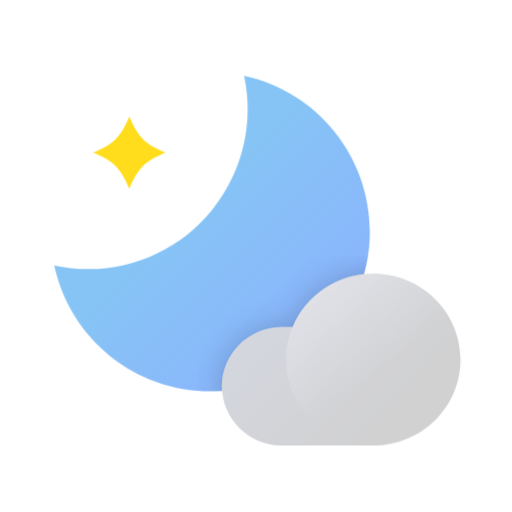
t = 0.00 s
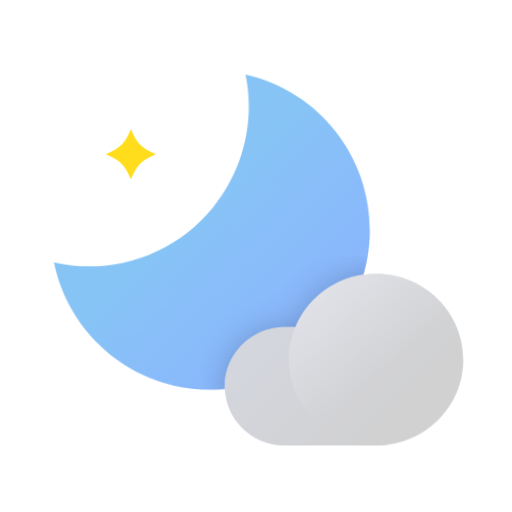
t = 0.40 s
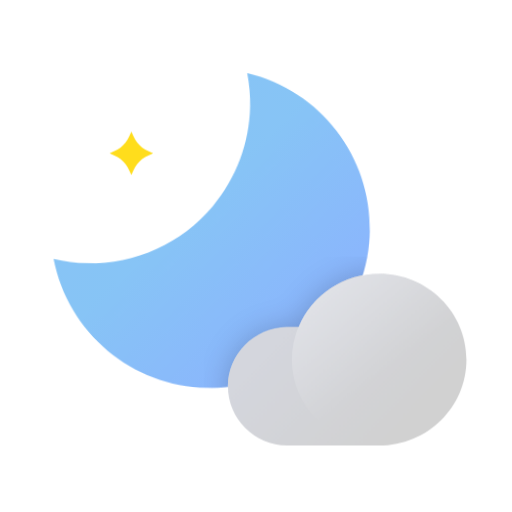
t = 0.60 s
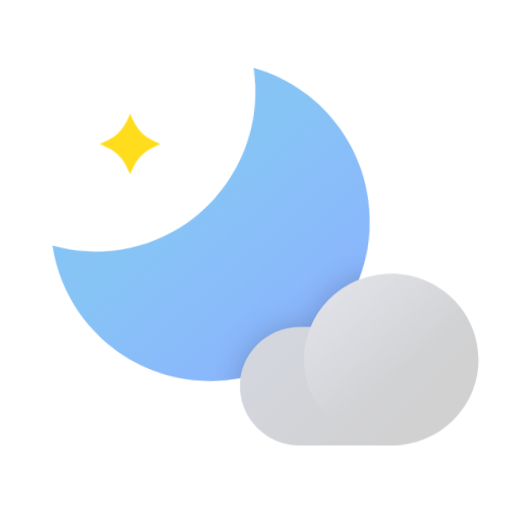
t = 1.10 s
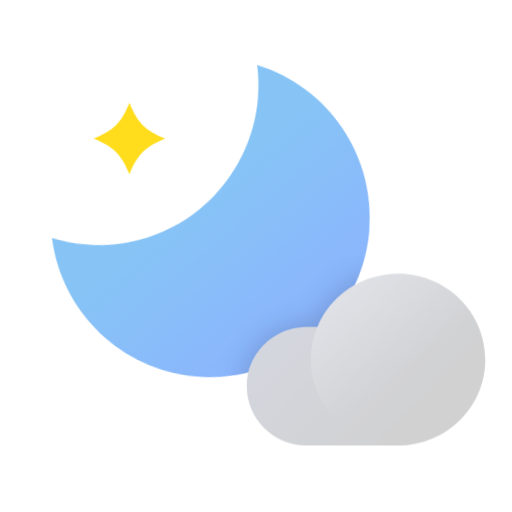
t = 1.40 s
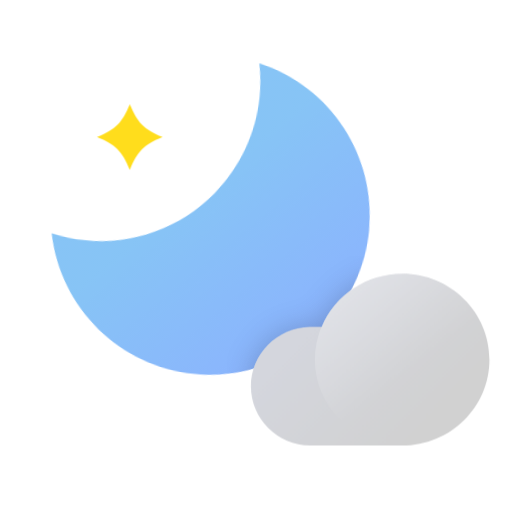
t = 1.70 s

The animated SVG that drew these frames (rendered in a browser with its animation timeline set to each time). Animation: 10 CSS @keyframes rules; one cycle of 2.00 s, repeats indefinitely.

<?xml version="1.0" encoding="UTF-8"?>
<svg width="176px" height="176px" viewBox="0 0 176 176" version="1.1" xmlns="http://www.w3.org/2000/svg" xmlns:xlink="http://www.w3.org/1999/xlink">
    <title>날씨아이콘_구름조금_밤</title>
    <defs>
        <linearGradient x1="89.1517833%" y1="89.1429241%" x2="43.0966338%" y2="43.0892906%" id="linearGradient-1">
            <stop stop-color="#7FAAFF" offset="0%"></stop>
            <stop stop-color="#7ABEF5" offset="100%"></stop>
        </linearGradient>
        <path d="M11.62,66.48 C28.2083676,66.4732196 43.9038854,58.9649735 54.3192865,46.0539934 C64.7346875,33.1430133 68.7526284,16.2143634 65.25,-5.68434189e-14 C91.9310042,5.78208994 110.302821,30.299729 108.359604,57.5308226 C106.416387,84.7619162 84.7492922,106.42237 57.5176042,108.357238 C30.2859161,110.292107 5.77391033,91.9127755 2.13162821e-14,65.23 C3.81787284,66.0586282 7.71324019,66.4776651 11.62,66.48 Z" id="path-2"></path>
        <filter x="-24.1%" y="-32.8%" width="148.2%" height="165.6%" filterUnits="objectBoundingBox" id="filter-4">
            <feOffset dx="0" dy="0" in="SourceAlpha" result="shadowOffsetOuter1"></feOffset>
            <feGaussianBlur stdDeviation="5" in="shadowOffsetOuter1" result="shadowBlurOuter1"></feGaussianBlur>
            <feColorMatrix values="0 0 0 0 0   0 0 0 0 0   0 0 0 0 0  0 0 0 0.2 0" type="matrix" in="shadowBlurOuter1" result="shadowMatrixOuter1"></feColorMatrix>
            <feMerge>
                <feMergeNode in="shadowMatrixOuter1"></feMergeNode>
                <feMergeNode in="SourceGraphic"></feMergeNode>
            </feMerge>
        </filter>
        <linearGradient x1="94.8506895%" y1="85.4404446%" x2="53.3622703%" y2="55.0412696%" id="linearGradient-5">
            <stop stop-color="#BEBFC4" stop-opacity="0.3" offset="0%"></stop>
            <stop stop-color="#BEBFC4" stop-opacity="0.57" offset="31%"></stop>
            <stop stop-color="#BEBFC4" stop-opacity="0.8" offset="62%"></stop>
            <stop stop-color="#BEBFC4" stop-opacity="0.95" offset="86%"></stop>
            <stop stop-color="#BEBFC4" offset="100%"></stop>
        </linearGradient>
        <linearGradient x1="23.8908368%" y1="36.0227451%" x2="83.7212711%" y2="76.9688032%" id="linearGradient-6">
            <stop stop-color="#D4D6DD" offset="0%"></stop>
            <stop stop-color="#D1D1D1" offset="100%"></stop>
        </linearGradient>
        <linearGradient x1="10.5929678%" y1="11.8955892%" x2="50%" y2="60.93611%" id="linearGradient-7">
            <stop stop-color="#FFFFFF" stop-opacity="0.6" offset="0%"></stop>
            <stop stop-color="#FFFFFF" stop-opacity="0" offset="100%"></stop>
        </linearGradient>
    </defs>
    <style type="text/css">
        <![CDATA[
        #cloud {
        -webkit-animation: cloud-anim 2s cubic-bezier(0.445, 0.05, 0.55, 0.95) alternate infinite;
        animation: cloud-anim 2s cubic-bezier(0.445, 0.05, 0.55, 0.95) alternate infinite;
        }
        @-webkit-keyframes cloud-anim {
        0% { -webkit-transform: translate(0px, 0); }
        100% { -webkit-transform: translate(10.5px, 0); }
        }
        @keyframes cloud-anim {
        0% { transform: translate(0px, 0); }
        100% { transform: translate(10.5px, 0); }
        }
        #moon-wrap {
        -webkit-animation: moon-wrap-anim 2s cubic-bezier(0.445, 0.05, 0.55, 0.95) alternate infinite;
        animation: moon-wrap-anim 2s cubic-bezier(0.445, 0.05, 0.55, 0.95) alternate infinite;
        }
        @-webkit-keyframes moon-wrap-anim {
        0% { -webkit-transform: translate(0, 0px); }
        100% { -webkit-transform: translate(0, -6px); }
        }
        @keyframes moon-wrap-anim {
        0% { transform: translate(0, 0px); }
        100% { transform: translate(0, -6px); }
        }
        #moon {
        -webkit-transform-origin: 30.5% 30.5%; -webkit-animation: moon-anim 2s cubic-bezier(0.445, 0.05, 0.55, 0.95) alternate infinite;
        transform-origin: 30.5% 30.5%; animation: moon-anim 2s cubic-bezier(0.445, 0.05, 0.55, 0.95) alternate infinite;
        }
        @-webkit-keyframes moon-anim {
        0% { -webkit-transform: rotate(0deg); }
        100% { -webkit-transform: rotate(6deg); }
        }
        @keyframes moon-anim {
        0% { transform: rotate(0deg); }
        100% { transform: rotate(6deg); }
        }
        #moon-inner {
        -webkit-transform-origin: 30.5% 30.5%; -webkit-animation: moon-inner-anim 2s cubic-bezier(0.445, 0.05, 0.55, 0.95) alternate infinite;
        transform-origin: 30.5% 30.5%; animation: moon-inner-anim 2s cubic-bezier(0.445, 0.05, 0.55, 0.95) alternate infinite;
        }
        @-webkit-keyframes moon-inner-anim {
        0% { -webkit-transform: translate(0, 0px); }
        100% { -webkit-transform: translate(0, 6px); }
        }
        @keyframes moon-inner-anim {
        0% { transform: translate(0, 0px); }
        100% { transform: translate(0, 6px); }
        }
        #twinkle {
        -webkit-transform-origin: 16% 17%; -webkit-animation: twinkle-anim 1.5s cubic-bezier(0.445, 0.05, 0.55, 0.95) infinite;
        transform-origin: 16% 17%; animation: twinkle-anim 1.5s cubic-bezier(0.445, 0.05, 0.55, 0.95) infinite;
        }
        @-webkit-keyframes twinkle-anim {
        0% { -webkit-transform: scale(1); }
        40% { -webkit-transform: scale(0.6); }
        100% { -webkit-transform: scale(1); }
        }
        @keyframes twinkle-anim {
        0% { transform: scale(1); }
        40% { transform: scale(0.6); }
        100% { transform: scale(1); }
        }
        ]]>
    </style>
    <g id="날씨아이콘_구름조금_밤" stroke="none" stroke-width="1" fill="none" fill-rule="evenodd">
        <g id="아이콘" transform="translate(18.000000, 26.000000)">
            <g id="moon-wrap">
                <g id="구름" transform="translate(0.640000, 0.000000)">
                    <mask id="mask-3" fill="white">
                        <use xlink:href="#path-2"></use>
                    </mask>
                    <use id="moon" fill="url(#linearGradient-1)" fill-rule="nonzero" opacity="0.9" xlink:href="#path-2"></use>
                    <g filter="url(#filter-4)" mask="url(#mask-3)" fill="url(#linearGradient-5)" fill-rule="nonzero" id="Path">
                        <g id="cloud">
                            <g transform="translate(57.360000, 68.000000)">
                                <g id="moon-inner">
                                    <path d="M52.3382048,0.12 C40.2156365,0.126868427 29.2919799,7.44873746 24.6647433,18.6688677 L20.4958703,18.6688677 C9.23062884,18.9428411 0.253375497,28.1892695 0.29695853,39.473262 C0.34085991,50.7572546 9.38952887,59.9336132 20.6565549,60.12 L52.3382048,60.12 C68.8839676,60.12 82.2969585,46.6885425 82.2969585,30.12 C82.2969585,13.5514575 68.8839676,0.12 52.3382048,0.12 Z"></path>
                                </g>
                            </g>
                        </g>
                    </g>
                </g>
                <path id="twinkle" d="M26.4648,14 C23.5138,21.122 21.1228,23.515 13.9998,26.465 C21.1228,29.415 23.5138,31.807 26.4648,38.929 C29.4148,31.807 31.8068,29.415 38.9288,26.465 C31.8068,23.515 29.4148,21.122 26.4648,14" fill="#FFDD1C"></path>
            </g>
            <g id="구름" transform="translate(58.000000, 68.000000)" fill-rule="nonzero">
              <g id="cloud">
                <path d="M52.3382048,0.12 C40.2156365,0.126753953 29.2919799,7.32659184 24.6647433,18.3597199 L20.4958703,18.3597199 C9.23062884,18.6291271 0.253375497,27.7214483 0.29695853,38.8173743 C0.34085991,49.9133003 9.38952887,58.9367196 20.6565549,59.12 L52.3382048,59.12 C68.8839676,59.12 82.2969585,45.9124001 82.2969585,29.62 C82.2969585,13.3275999 68.8839676,0.12 52.3382048,0.12 Z" id="Path" fill="url(#linearGradient-6)"></path>
                <ellipse id="Oval" fill="url(#linearGradient-7)" opacity="0.5" cx="52.2969585" cy="29.62" rx="30" ry="29.5"></ellipse>
              </g>
            </g>
        </g>
    </g>
</svg>
